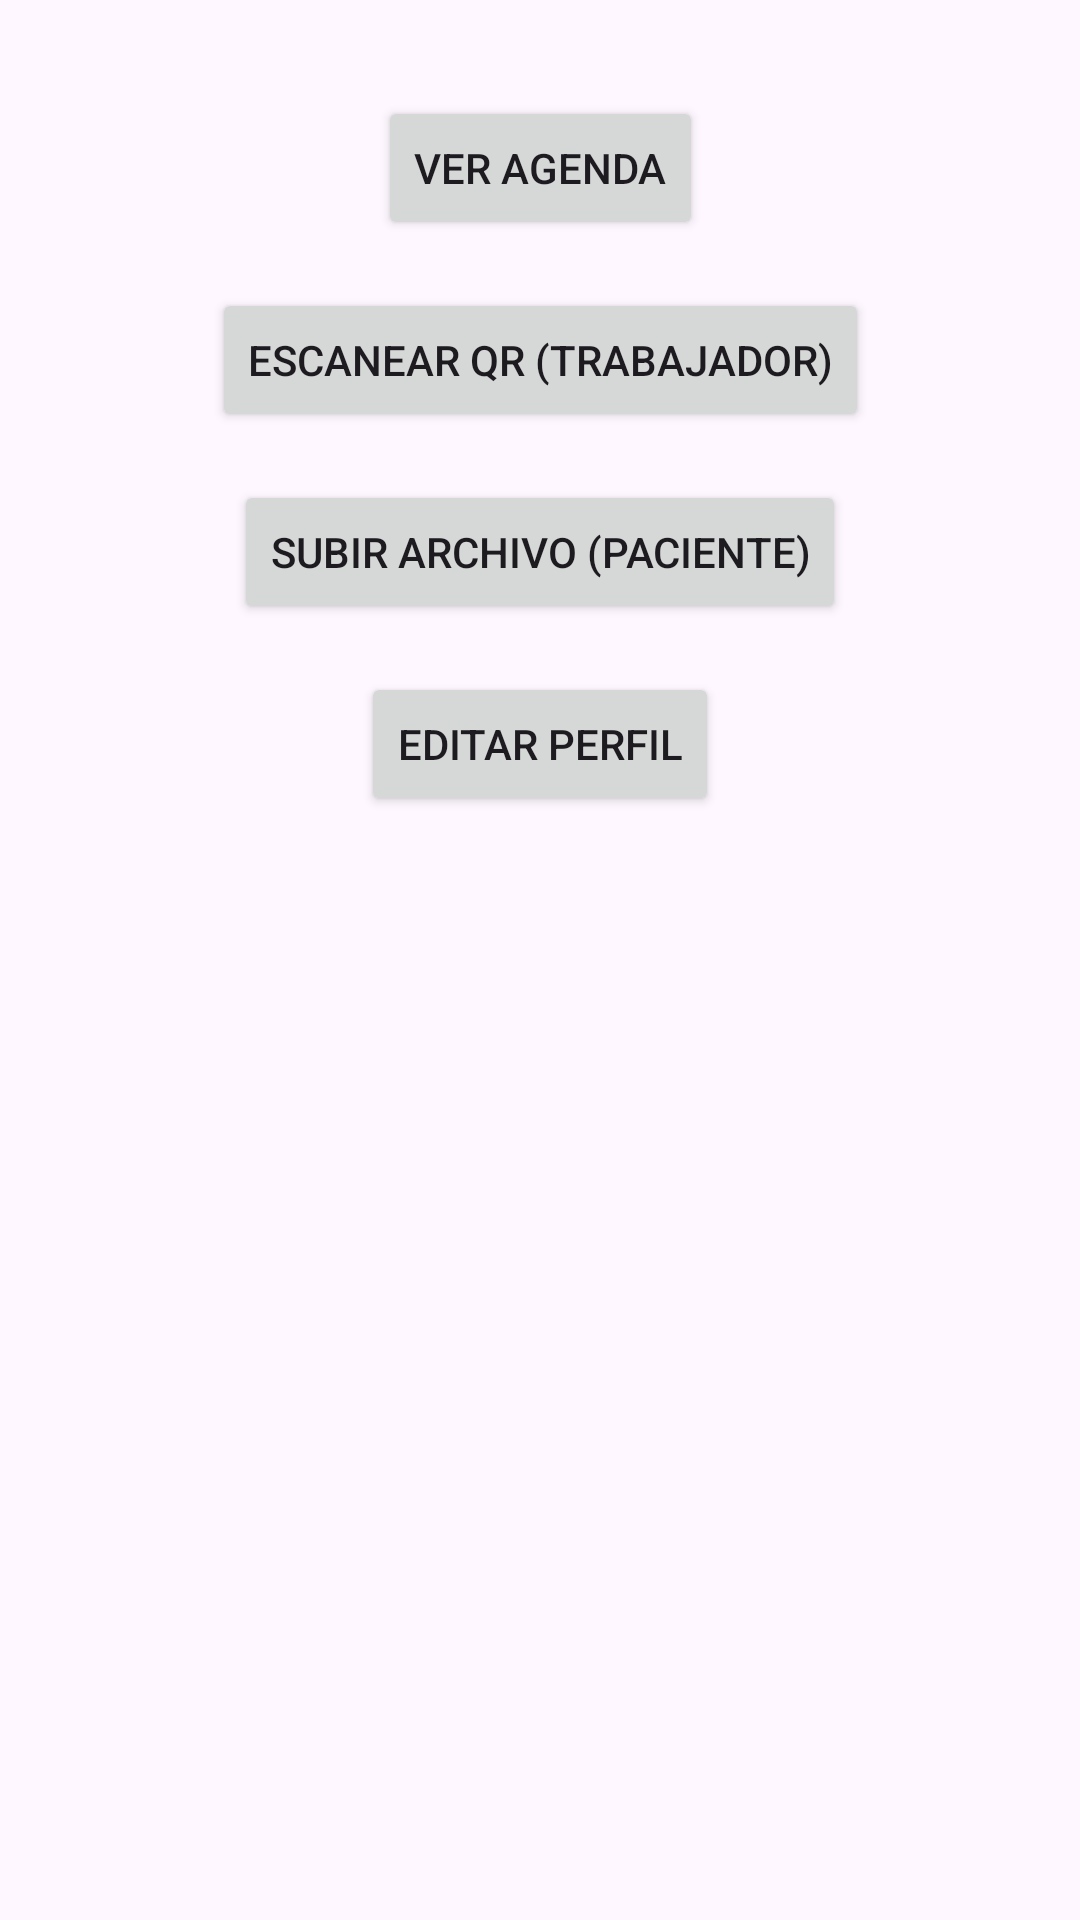

Here is an Android app screen rendered from its layout file. Give the layout XML and the strings, colors and styles it references.
<!-- AndroidManifest.xml: application theme Theme.Vitalia -->
<!-- res/layout/fragment_first.xml -->
<?xml version="1.0" encoding="utf-8"?>
<androidx.core.widget.NestedScrollView xmlns:android="http://schemas.android.com/apk/res/android"
    xmlns:app="http://schemas.android.com/apk/res-auto"
    xmlns:tools="http://schemas.android.com/tools"
    android:layout_width="match_parent"
    android:layout_height="match_parent"
    tools:context=".FirstFragment">

    <androidx.constraintlayout.widget.ConstraintLayout
        android:layout_width="match_parent"
        android:layout_height="match_parent"
        android:padding="16dp">

        <Button
            android:id="@+id/button_agenda"
            android:layout_width="wrap_content"
            android:layout_height="wrap_content"
            android:layout_marginTop="16dp"
            android:text="Ver Agenda"
            app:layout_constraintBottom_toTopOf="@+id/button_qr_scanner"
            app:layout_constraintEnd_toEndOf="parent"
            app:layout_constraintStart_toStartOf="parent"
            app:layout_constraintTop_toTopOf="parent"
            app:layout_constraintVertical_chainStyle="packed"/>

        <Button
            android:id="@+id/button_qr_scanner"
            android:layout_width="wrap_content"
            android:layout_height="wrap_content"
            android:layout_marginTop="16dp"
            android:text="Escanear QR (Trabajador)"
            app:layout_constraintBottom_toTopOf="@+id/button_upload_file"
            app:layout_constraintEnd_toEndOf="parent"
            app:layout_constraintStart_toStartOf="parent"
            app:layout_constraintTop_toBottomOf="@id/button_agenda" />

        <Button
            android:id="@+id/button_upload_file"
            android:layout_width="wrap_content"
            android:layout_height="wrap_content"
            android:layout_marginTop="16dp"
            android:text="Subir Archivo (Paciente)"
            app:layout_constraintBottom_toTopOf="@+id/button_edit_profile"
            app:layout_constraintEnd_toEndOf="parent"
            app:layout_constraintStart_toStartOf="parent"
            app:layout_constraintTop_toBottomOf="@+id/button_qr_scanner" />

        <Button
            android:id="@+id/button_edit_profile"
            android:layout_width="wrap_content"
            android:layout_height="wrap_content"
            android:layout_marginTop="16dp"
            android:text="Editar Perfil"
            app:layout_constraintBottom_toBottomOf="parent"
            app:layout_constraintEnd_toEndOf="parent"
            app:layout_constraintStart_toStartOf="parent"
            app:layout_constraintTop_toBottomOf="@id/button_upload_file" />

    </androidx.constraintlayout.widget.ConstraintLayout>
</androidx.core.widget.NestedScrollView>
<!-- resources referenced by this layout -->
<resources>
  <style name="Theme.Vitalia" parent="Base.Theme.Vitalia" />
  <style name="Base.Theme.Vitalia" parent="Theme.Material3.DayNight.NoActionBar">
          
          
      </style>
</resources>
